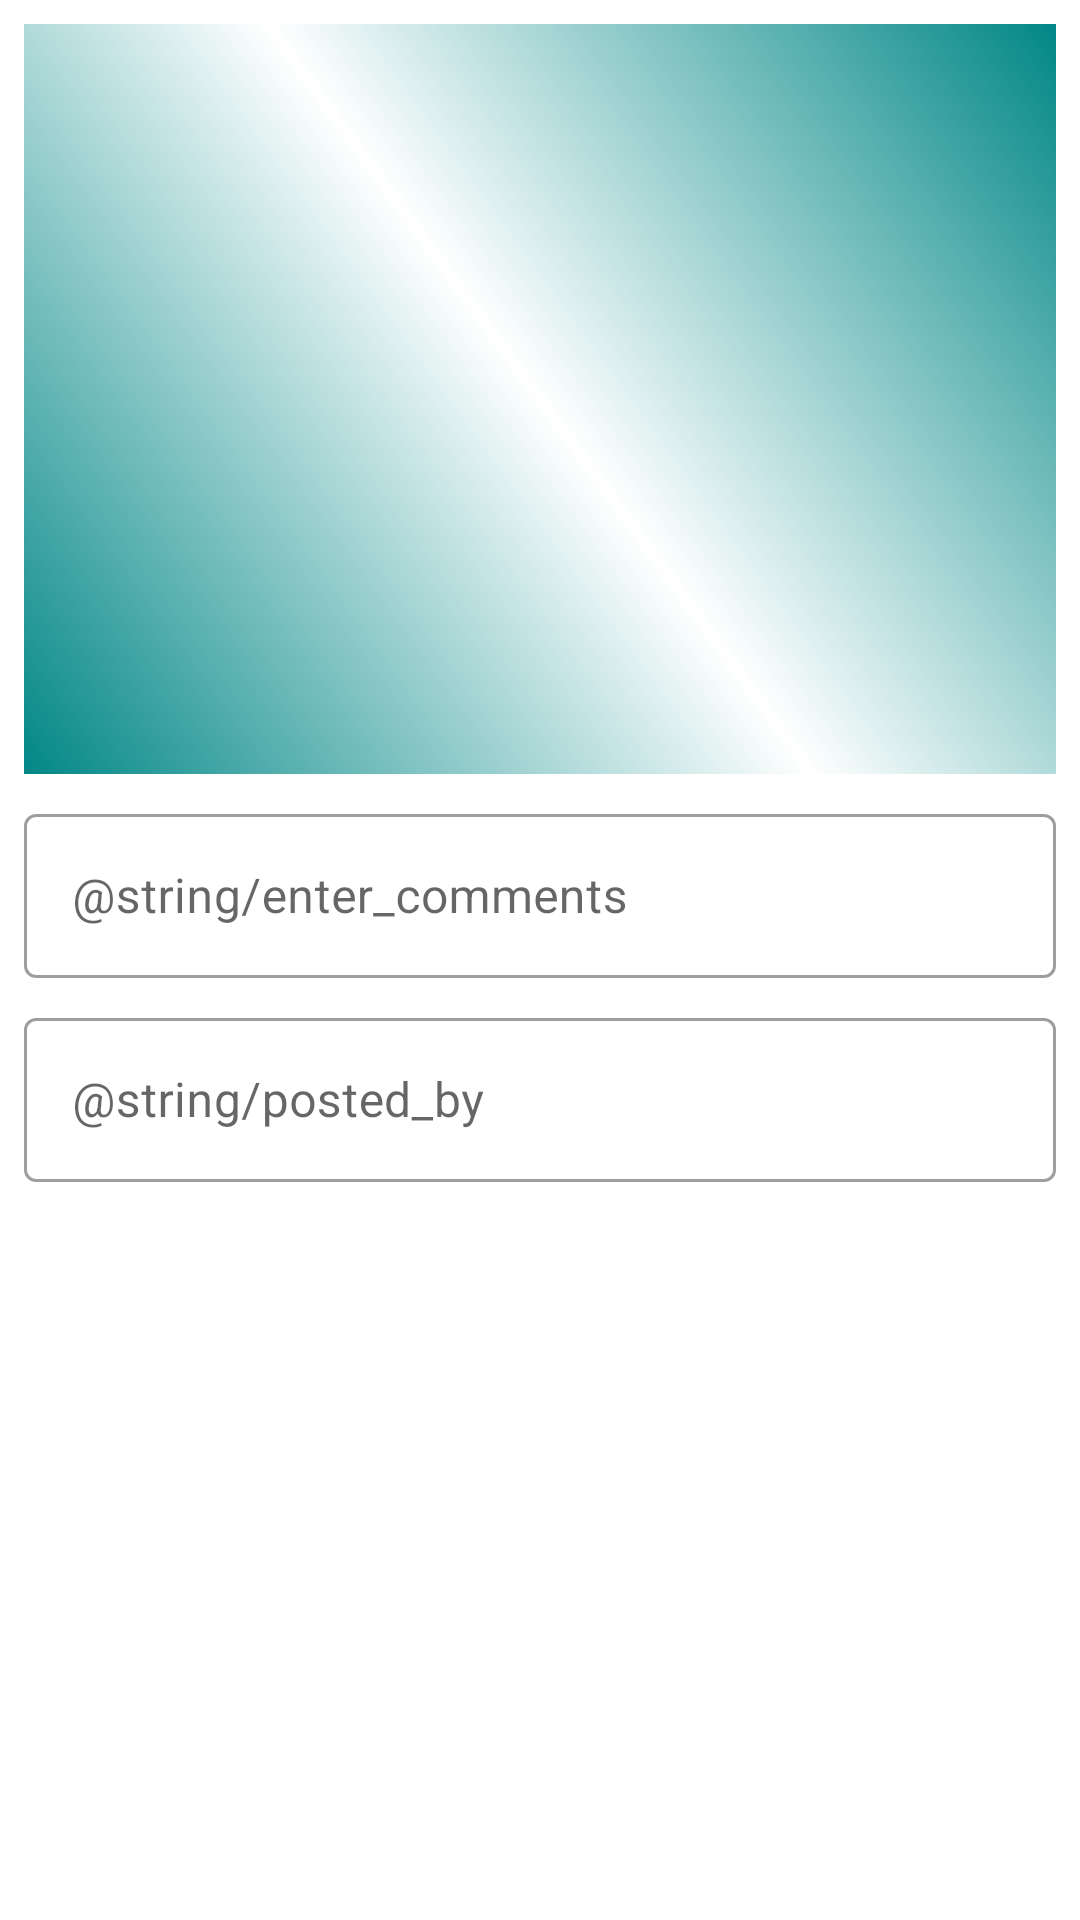

This screen was rendered from an Android layout file. Write that file and the resources it references.
<!-- AndroidManifest.xml: application theme Theme.Pixashot -->
<!-- res/layout/activity_image_detail.xml -->
<?xml version="1.0" encoding="utf-8"?>
<androidx.constraintlayout.widget.ConstraintLayout xmlns:android="http://schemas.android.com/apk/res/android"
    xmlns:app="http://schemas.android.com/apk/res-auto"
    xmlns:tools="http://schemas.android.com/tools"
    android:layout_width="match_parent"
    android:layout_height="match_parent"
    android:id="@+id/image_detail_activity"
    tools:context=".ui.ImageDetailActivity">

    <ImageView
        android:id="@+id/detail_image_view"
        android:layout_width="0dp"
        android:layout_height="250dp"
        android:layout_margin="8dp"
        android:scaleType="centerCrop"
        app:layout_constraintEnd_toEndOf="parent"
        app:layout_constraintStart_toStartOf="parent"
        app:layout_constraintTop_toTopOf="parent"
        app:srcCompat="@drawable/placeholder_image_gradient" />

    <com.google.android.material.textfield.TextInputLayout
        android:id="@+id/comments_layout"
        style="@style/Widget.MaterialComponents.TextInputLayout.OutlinedBox"
        android:layout_width="0dp"
        android:layout_height="60dp"
        android:layout_margin="8dp"
        app:layout_constraintEnd_toEndOf="parent"
        app:layout_constraintStart_toStartOf="parent"
        app:layout_constraintTop_toBottomOf="@+id/detail_image_view">

        <com.google.android.material.textfield.TextInputEditText
            android:id="@+id/detail_comments_edit_text"
            android:layout_width="match_parent"
            android:layout_height="match_parent"
            android:hint="@string/enter_comments"
            android:nextFocusDown="@id/detail_name_edit_text"
            android:inputType="textCapSentences" />

    </com.google.android.material.textfield.TextInputLayout>


    <com.google.android.material.textfield.TextInputLayout
        android:id="@+id/name_layout"
        style="@style/Widget.MaterialComponents.TextInputLayout.OutlinedBox"
        android:layout_width="0dp"
        android:layout_height="60dp"
        android:layout_margin="8dp"
        app:layout_constraintEnd_toEndOf="parent"
        app:layout_constraintStart_toStartOf="parent"
        app:layout_constraintTop_toBottomOf="@+id/comments_layout">

        <com.google.android.material.textfield.TextInputEditText
            android:id="@+id/detail_name_edit_text"
            android:layout_width="match_parent"
            android:layout_height="match_parent"
            android:imeOptions="actionDone"
            android:hint="@string/posted_by"
            android:inputType="textCapWords" />

    </com.google.android.material.textfield.TextInputLayout>
</androidx.constraintlayout.widget.ConstraintLayout>
<!-- resources referenced by this layout -->
<resources>
  <!-- drawable placeholder_image_gradient (drawable) -->
  <?xml version="1.0" encoding="utf-8"?>
  <shape xmlns:android="http://schemas.android.com/apk/res/android"
      android:shape="rectangle">
  
      <gradient
          android:startColor="@color/teal_700"
          android:centerColor="@color/white"
          android:endColor="@color/teal_700"
          android:angle="45"/>
  
  </shape>
  <style name="Theme.Pixashot" parent="Theme.MaterialComponents.DayNight.DarkActionBar">
          
          <item name="colorPrimary">@color/purple_500</item>
          <item name="colorPrimaryVariant">@color/purple_700</item>
          <item name="colorOnPrimary">@color/white</item>
          
          <item name="colorSecondary">@color/teal_200</item>
          <item name="colorSecondaryVariant">@color/teal_700</item>
          <item name="colorOnSecondary">@color/black</item>
          
          <item name="android:statusBarColor" tools:targetApi="l">?attr/colorPrimaryVariant</item>
          
      </style>
  <!-- not gathered from this repository: default colours our renderer supplied (Android Studio template values) -->
  <color name="purple_500">#FF6200EE</color>
  <color name="purple_700">#FF3700B3</color>
  <color name="teal_200">#FF03DAC5</color>
  <color name="teal_700">#FF018786</color>
  <color name="black">#FF000000</color>
  <color name="white">#FFFFFFFF</color>
</resources>
